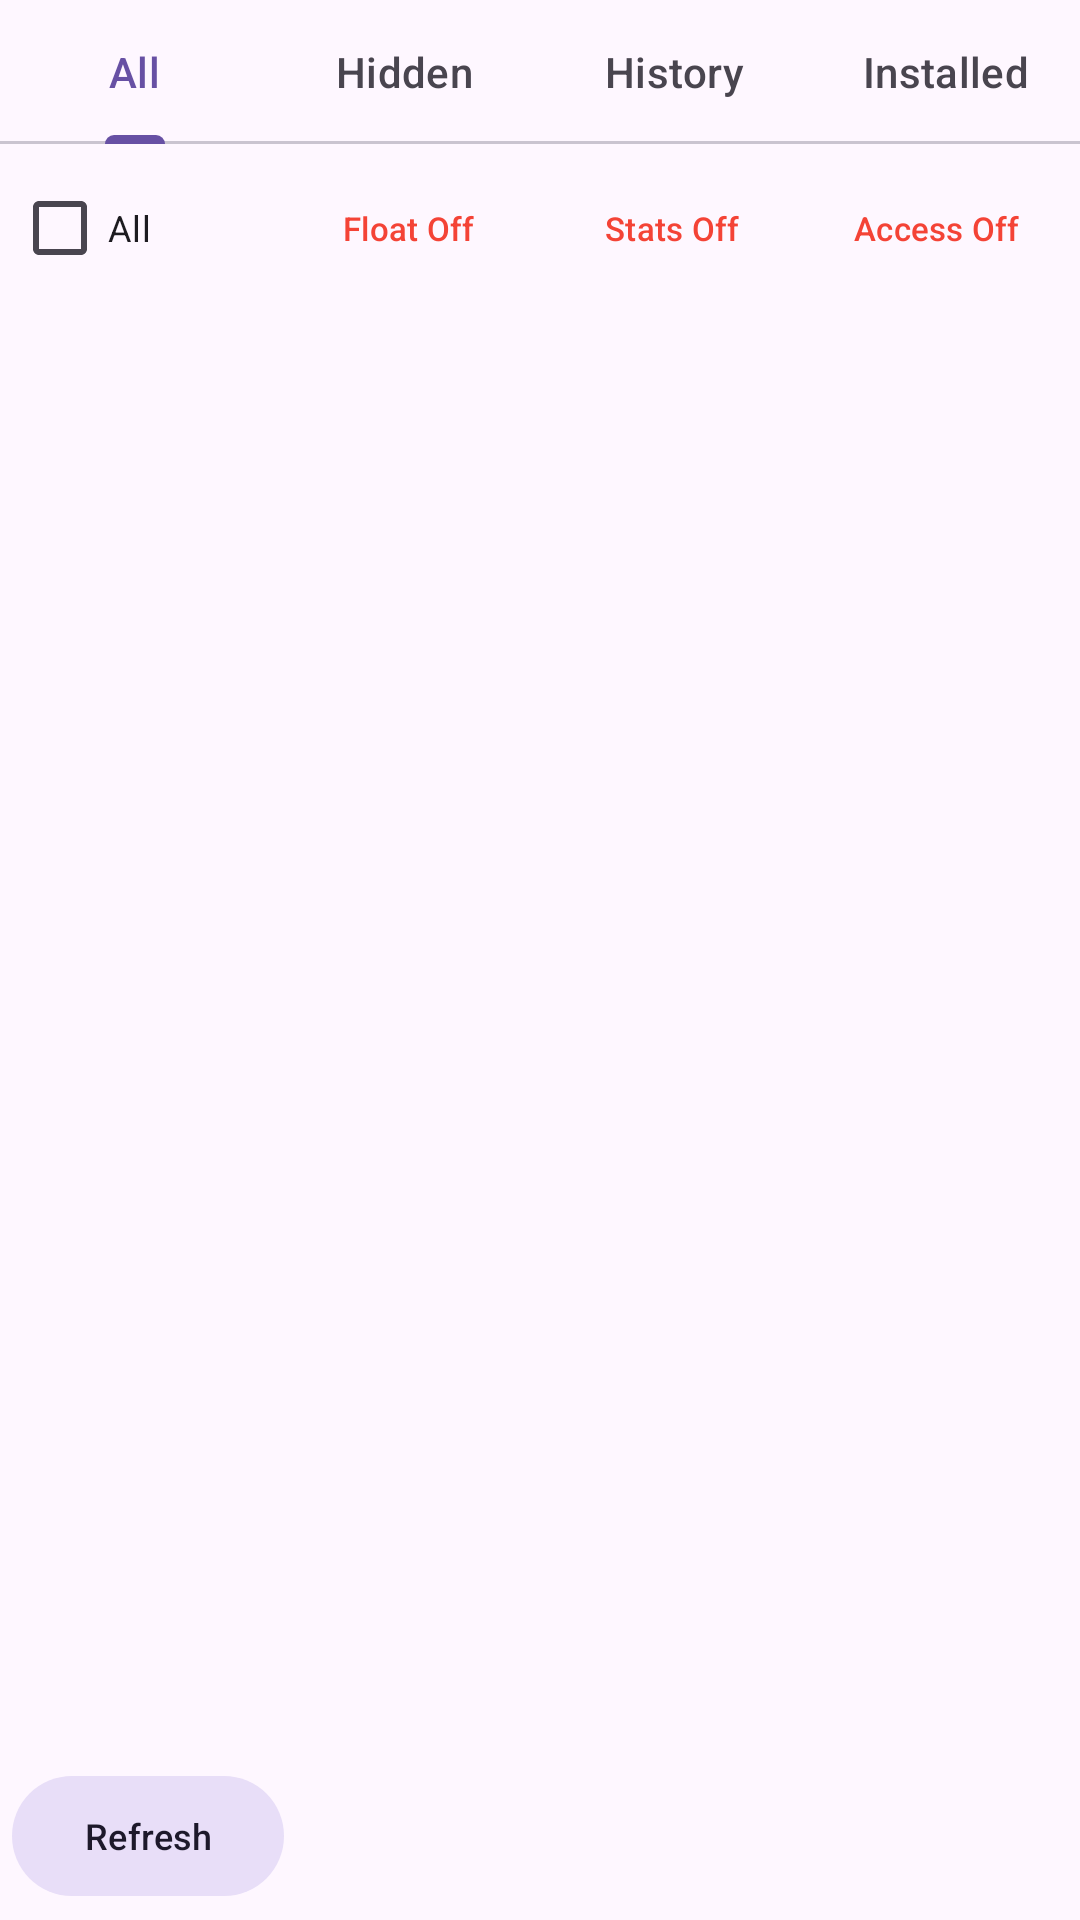

Layout XML and referenced resources for this Android screen:
<!-- AndroidManifest.xml: application theme Theme.AppsApp -->
<!-- res/layout/fragment_running_packages.xml -->
<?xml version="1.0" encoding="utf-8"?>
<androidx.constraintlayout.widget.ConstraintLayout xmlns:android="http://schemas.android.com/apk/res/android"
    xmlns:app="http://schemas.android.com/apk/res-auto"
    xmlns:tools="http://schemas.android.com/tools"
    android:layout_width="match_parent"
    android:layout_height="match_parent"
    android:background="?attr/colorSurface"
    tools:context=".ui.running.RunningPackagesFragment">

    <com.google.android.material.tabs.TabLayout
        android:id="@+id/tabLayout"
        android:layout_width="match_parent"
        android:layout_height="wrap_content"
        app:layout_constraintTop_toTopOf="parent">

        <com.google.android.material.tabs.TabItem
            android:layout_width="wrap_content"
            android:layout_height="wrap_content"
            android:text="All" />

        <com.google.android.material.tabs.TabItem
            android:layout_width="wrap_content"
            android:layout_height="wrap_content"
            android:text="Hidden" />

        <com.google.android.material.tabs.TabItem
            android:layout_width="wrap_content"
            android:layout_height="wrap_content"
            android:text="History" />

        <com.google.android.material.tabs.TabItem
            android:layout_width="wrap_content"
            android:layout_height="wrap_content"
            android:text="Installed" />
    </com.google.android.material.tabs.TabLayout>

    <LinearLayout
        android:id="@+id/controls_layout"
        android:layout_width="match_parent"
        android:layout_height="wrap_content"
        android:gravity="center_vertical"
        android:orientation="horizontal"
        android:padding="4dp"
        app:layout_constraintTop_toBottomOf="@+id/tabLayout">

        <CheckBox
            android:id="@+id/selectAllCheckBox"
            android:layout_width="wrap_content"
            android:layout_height="wrap_content"
            android:text="All"
            android:textSize="12sp" />

        <View
            android:layout_width="0dp"
            android:layout_height="0dp"
            android:layout_weight="1" />

        <Button
            android:id="@+id/overlay_button"
            style="@style/Widget.Material3.Button.TextButton"
            android:layout_width="wrap_content"
            android:layout_height="wrap_content"
            android:paddingHorizontal="4dp"
            android:text="Float Off"
            android:textColor="?attr/colorError"
            android:textSize="11sp" />

        <Button
            android:id="@+id/usage_stats_button"
            style="@style/Widget.Material3.Button.TextButton"
            android:layout_width="wrap_content"
            android:layout_height="wrap_content"
            android:paddingHorizontal="4dp"
            android:text="Stats Off"
            android:textColor="?attr/colorError"
            android:textSize="11sp" />

        <Button
            android:id="@+id/accessibility_button"
            style="@style/Widget.Material3.Button.TextButton"
            android:layout_width="wrap_content"
            android:layout_height="wrap_content"
            android:paddingHorizontal="4dp"
            android:text="Access Off"
            android:textColor="?attr/colorError"
            android:textSize="11sp" />
    </LinearLayout>

    <LinearLayout
        android:id="@+id/filter_layout"
        android:layout_width="match_parent"
        android:layout_height="wrap_content"
        android:gravity="center_vertical"
        android:orientation="horizontal"
        android:paddingHorizontal="8dp"
        android:paddingBottom="4dp"
        android:visibility="gone"
        app:layout_constraintTop_toBottomOf="@+id/controls_layout">

        <com.google.android.material.textfield.TextInputLayout
            style="@style/Widget.Material3.TextInputLayout.OutlinedBox.Dense"
            android:layout_width="0dp"
            android:layout_height="wrap_content"
            android:layout_weight="1"
            android:hint="Exclude package regex"
            app:endIconMode="clear_text">

            <com.google.android.material.textfield.TextInputEditText
                android:id="@+id/filterEditText"
                android:layout_width="match_parent"
                android:layout_height="wrap_content"
                android:inputType="text"
                android:textSize="14sp" />
        </com.google.android.material.textfield.TextInputLayout>

        <Button
            android:id="@+id/filter_button"
            style="@style/Widget.Material3.Button.TonalButton"
            android:layout_width="wrap_content"
            android:layout_height="wrap_content"
            android:layout_marginStart="8dp"
            android:text="Filter"
            android:textSize="12sp" />
    </LinearLayout>

    <androidx.recyclerview.widget.RecyclerView
        android:id="@+id/runningPackagesRecyclerView"
        android:layout_width="0dp"
        android:layout_height="0dp"
        android:layout_marginStart="8dp"
        android:layout_marginTop="8dp"
        android:layout_marginEnd="8dp"
        android:layout_marginBottom="8dp"
        app:layout_constraintBottom_toTopOf="@+id/bottom_buttons"
        app:layout_constraintEnd_toEndOf="parent"
        app:layout_constraintStart_toStartOf="parent"
        app:layout_constraintTop_toBottomOf="@+id/filter_layout" />

    <LinearLayout
        android:id="@+id/bottom_buttons"
        android:layout_width="match_parent"
        android:layout_height="wrap_content"
        android:gravity="center_vertical"
        android:orientation="horizontal"
        android:padding="4dp"
        app:layout_constraintBottom_toBottomOf="parent">

        <CheckBox
            android:id="@+id/selectActiveCheckBox"
            android:layout_width="wrap_content"
            android:layout_height="wrap_content"
            android:text="Active"
            android:textSize="12sp"
            android:visibility="gone" />

        <Button
            android:id="@+id/refresh_button"
            style="@style/Widget.Material3.Button.TonalButton"
            android:layout_width="wrap_content"
            android:layout_height="wrap_content"
            android:layout_marginEnd="4dp"
            android:text="Refresh"
            android:textSize="12sp" />

        <Button
            android:id="@+id/copy_selected_button"
            style="@style/Widget.Material3.Button.TonalButton"
            android:layout_width="wrap_content"
            android:layout_height="wrap_content"
            android:layout_marginEnd="4dp"
            android:text="Copy"
            android:textSize="12sp"
            android:visibility="gone" />

        <Button
            android:id="@+id/freeze_button"
            style="@style/Widget.Material3.Button"
            android:layout_width="0dp"
            android:layout_height="wrap_content"
            android:layout_weight="1"
            android:text="Force Kill"
            android:textSize="12sp"
            android:visibility="gone" />
    </LinearLayout>

</androidx.constraintlayout.widget.ConstraintLayout>
<!-- resources referenced by this layout -->
<resources>
  <style name="Theme.AppsApp" parent="Theme.Material3.DayNight.NoActionBar">
          
          <item name="colorPrimary">@color/purple_500</item>
          <item name="colorOnPrimary">@color/white</item>
          <item name="colorPrimaryContainer">@color/purple_200</item>
          <item name="colorOnPrimaryContainer">@color/purple_700</item>
  
          
          <item name="colorSecondary">@color/teal_700</item>
          <item name="colorOnSecondary">@color/white</item>
  
          
          <item name="colorError">@color/error_red</item>
          <item name="colorOnError">@color/white</item>
  
          
          <item name="android:statusBarColor">?attr/colorPrimary</item>
      </style>
  <color name="purple_500">#FF6750A4</color>
  <color name="white">#FFFFFFFF</color>
  <color name="purple_200">#FFD0BCFF</color>
  <color name="purple_700">#FF4F378B</color>
  <color name="teal_700">#FF625B71</color>
  <color name="error_red">#F44336</color>
</resources>
